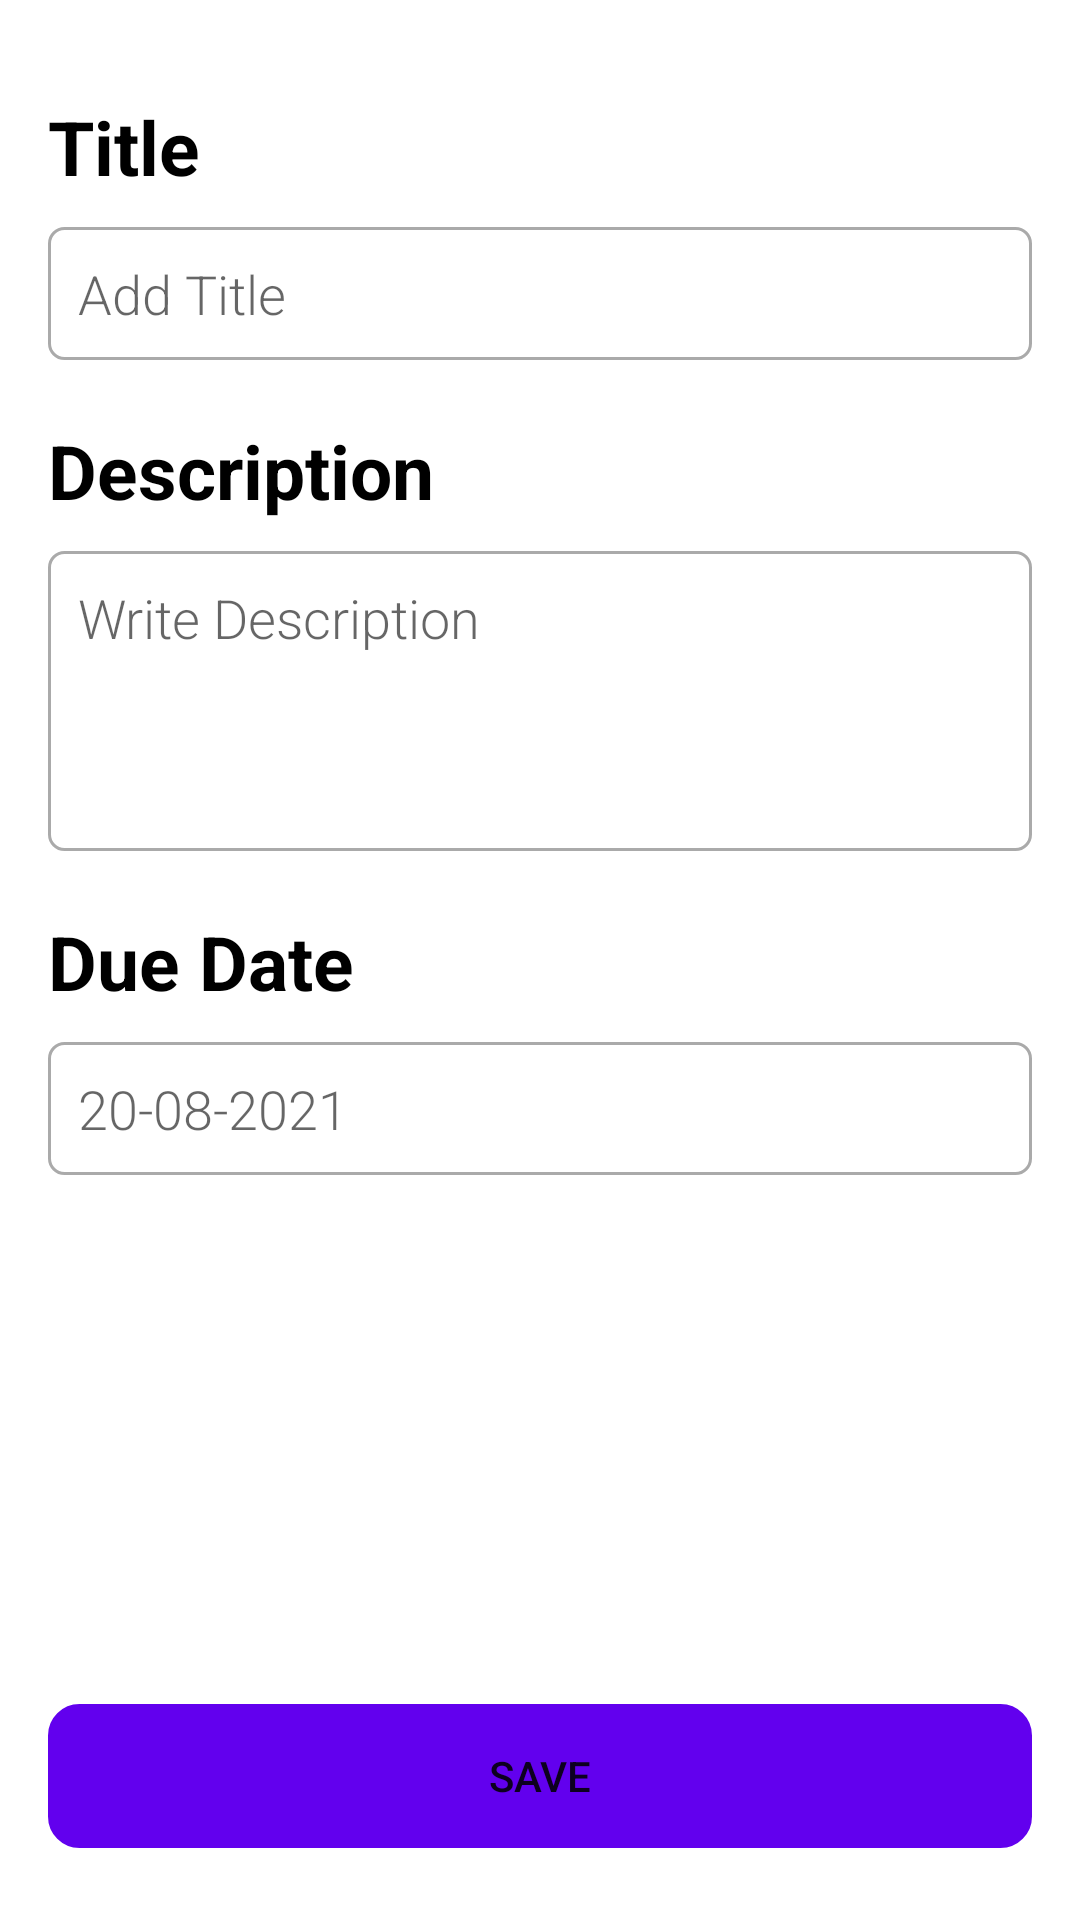

Here is an Android app screen rendered from its layout file. Give the layout XML and the strings, colors and styles it references.
<!-- AndroidManifest.xml: application theme Theme.ToDoAppDemo -->
<!-- res/layout/activity_add_task.xml -->
<?xml version="1.0" encoding="utf-8"?>
<layout xmlns:app="http://schemas.android.com/apk/res-auto"
    xmlns:tools="http://schemas.android.com/tools"
    xmlns:android="http://schemas.android.com/apk/res/android">
<androidx.constraintlayout.widget.ConstraintLayout
    android:layout_width="match_parent"
    android:layout_height="match_parent"
    tools:context=".presentation.addTaskActivity.activity.AddTaskActivity">


    <LinearLayout
        android:layout_width="match_parent"
        android:layout_height="wrap_content"
        android:layout_marginStart="16dp"
        android:layout_marginTop="32dp"
        android:layout_marginEnd="16dp"
        android:gravity="center"
        android:orientation="vertical"
        app:layout_constraintEnd_toEndOf="parent"
        app:layout_constraintStart_toStartOf="parent"
        app:layout_constraintTop_toTopOf="parent">

        <TextView
            android:layout_width="wrap_content"
            android:layout_height="wrap_content"
            android:layout_gravity="left"
            android:text="Title"
            android:textColor="@color/black"
            android:textSize="25sp"
            android:textStyle="bold" />

        <EditText
            android:id="@+id/edit_task"
            android:layout_width="match_parent"
            android:layout_height="wrap_content"
            android:layout_marginTop="10dp"
            android:background="@drawable/custom_shape_fields"
            android:fontFamily="sans-serif-light"
            android:hint="Add Title"
            android:inputType="textAutoComplete"
            android:minHeight="@dimen/min_height"
            android:padding="10dp"
            android:textSize="18sp" />

        <TextView
            android:layout_width="wrap_content"
            android:layout_height="wrap_content"
            android:layout_gravity="left"
            android:layout_marginTop="20dp"
            android:text="Description"
            android:textColor="@color/black"
            android:textSize="25sp"
            android:textStyle="bold" />

        <EditText
            android:id="@+id/edit_task_desc"
            android:layout_width="match_parent"
            android:layout_height="wrap_content"
            android:layout_marginTop="10dp"
            android:background="@drawable/custom_shape_fields"
            android:fontFamily="sans-serif-light"
            android:gravity="left"
            android:hint="Write Description"
            android:inputType="textAutoComplete"
            android:minHeight="100dp"
            android:padding="10dp"
            android:textSize="18sp" />


        <TextView
            android:layout_width="wrap_content"
            android:layout_height="wrap_content"
            android:layout_gravity="left"
            android:layout_marginTop="20dp"
            android:text="Due Date"
            android:textColor="@color/black"
            android:textSize="25sp"
            android:textStyle="bold" />

        <EditText
            android:id="@+id/edit_task_date"
            android:layout_width="match_parent"
            android:layout_height="wrap_content"
            android:layout_marginTop="10dp"
            android:background="@drawable/custom_shape_fields"
            android:fontFamily="sans-serif-light"
            android:hint="20-08-2021"
            android:inputType="textAutoComplete"
            android:minHeight="@dimen/min_height"
            android:padding="10dp"
            android:textSize="18sp" />


    </LinearLayout>

    <Button
        android:id="@+id/button_save"
        android:layout_width="match_parent"
        android:layout_height="wrap_content"
        android:layout_marginStart="16dp"
        android:layout_marginEnd="16dp"
        android:layout_marginBottom="24dp"
        android:background="@drawable/custom_shape"
        android:backgroundTint="@color/colorPrimary"
        android:text="@string/button_save"
        app:layout_constraintBottom_toBottomOf="parent"
        app:layout_constraintEnd_toEndOf="parent"
        app:layout_constraintStart_toStartOf="parent" />


</androidx.constraintlayout.widget.ConstraintLayout>
</layout>
<!-- resources referenced by this layout -->
<resources>
  <color name="black">#FF000000</color>
  <color name="colorPrimary">#FF6200EE</color>
  <!-- drawable custom_shape (drawable) -->
  <?xml version="1.0" encoding="UTF-8"?>
  <shape
      xmlns:android="http://schemas.android.com/apk/res/android">
      <stroke
          android:width="1dp"
          android:color="@color/purple_700"/>
      <corners
          android:radius="10dp" />
  
      <padding
          android:left="1dp"
          android:right="1dp"
          android:top="1dp"
          android:bottom="1dp"/>
  
  </shape>
  <!-- drawable custom_shape_fields (drawable) -->
  <?xml version="1.0" encoding="UTF-8"?>
  <shape
      xmlns:android="http://schemas.android.com/apk/res/android">
      <stroke
          android:width="1dp"
          android:color="@android:color/darker_gray"/>
      <corners
          android:radius="5dp" />
  
      <padding
          android:left="1dp"
          android:right="1dp"
          android:top="1dp"
          android:bottom="1dp"/>
  
  </shape>
  <string name="button_save">Save</string>
  <style name="Theme.ToDoAppDemo" parent="Theme.MaterialComponents.DayNight.DarkActionBar">
          
          <item name="colorPrimary">@color/purple_500</item>
          <item name="colorPrimaryVariant">@color/purple_700</item>
          <item name="colorOnPrimary">@color/white</item>
          
          <item name="colorSecondary">@color/teal_200</item>
          <item name="colorSecondaryVariant">@color/teal_700</item>
          <item name="colorOnSecondary">@color/black</item>
          
          <item name="android:statusBarColor" tools:targetApi="l">?attr/colorPrimaryVariant</item>
          
      </style>
  <color name="white">#FFFFFFFF</color>
  <color name="teal_200">#FF03DAC5</color>
  <color name="teal_700">#FF018786</color>
  <!-- not gathered from this repository: default colours our renderer supplied (Android Studio template values) -->
  <color name="purple_500">#FF6200EE</color>
  <color name="purple_700">#FF3700B3</color>
</resources>
